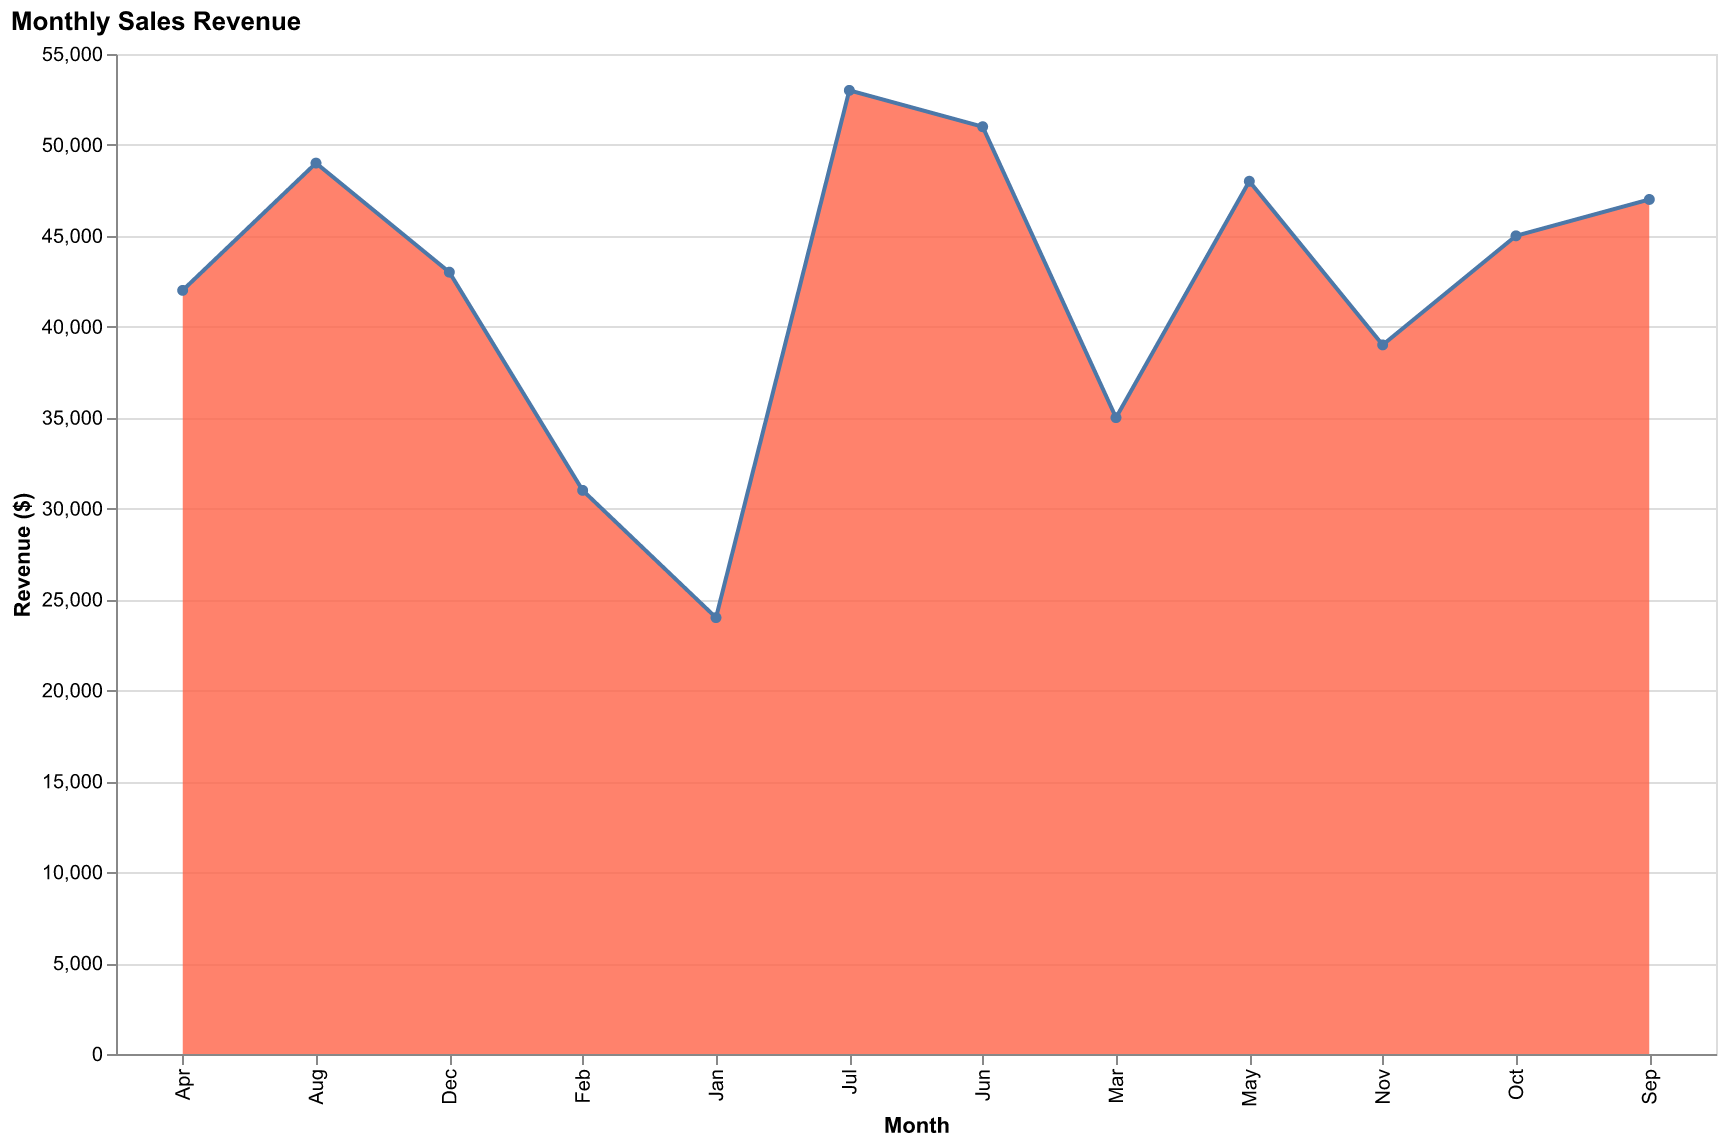

Data behind this chart, as committed beside it:
Month, Revenue ($)
Jan, 24000
Feb, 31000
Mar, 35000
Apr, 42000
May, 48000
Jun, 51000
Jul, 53000
Aug, 49000
Sep, 47000
Oct, 45000
Nov, 39000
Dec, 43000
